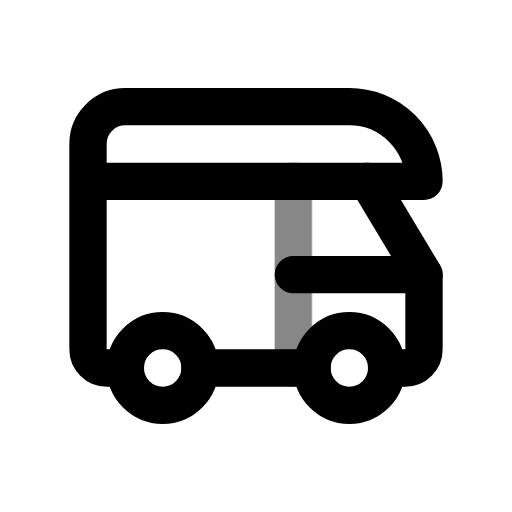
t = 0.00 s
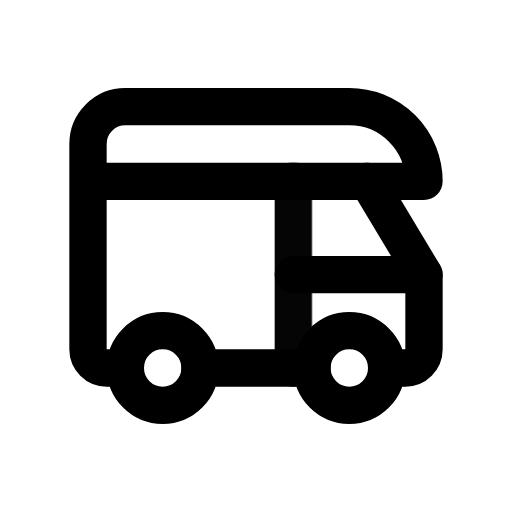
t = 0.50 s
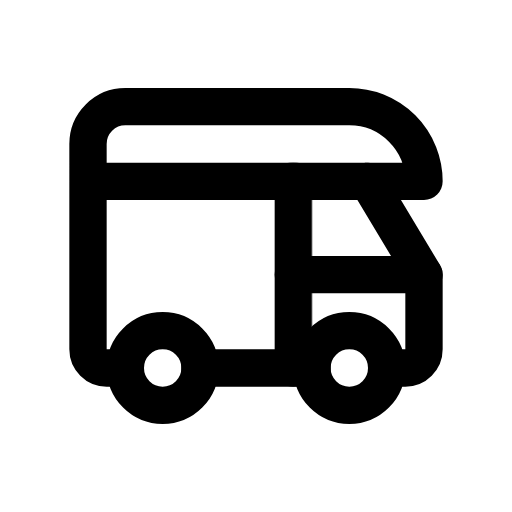
t = 1.08 s
t = 1.56 s: frame unchanged from t = 1.08 s, image omitted
t = 1.96 s: frame unchanged from t = 1.08 s, image omitted
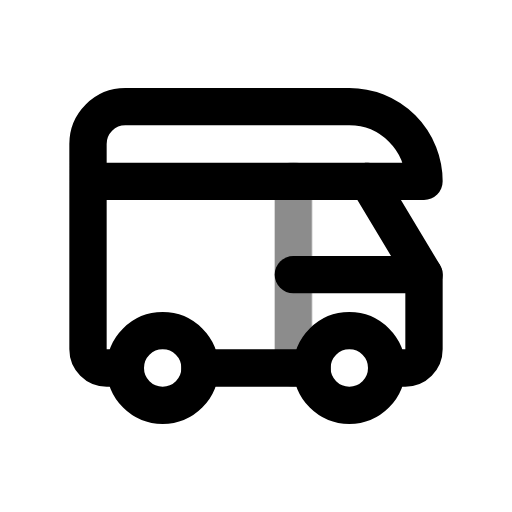
t = 2.75 s

The animated SVG that drew these frames (rendered in a browser with its animation timeline set to each time). Animation: 1 CSS @keyframes rule; one cycle of 3.15 s, repeats indefinitely.

<svg xmlns="http://www.w3.org/2000/svg" width="24" height="24" fill="none" stroke="currentColor" stroke-linecap="round" stroke-linejoin="round" stroke-width="2" viewBox="0 0 24 24">
    <!-- Generated by scripts/icon-expansion/generate.mjs -->
    <!-- Adapted from Tabler Icons 3.34.1.
MIT License

Copyright (c) 2020-2024 Paweł Kuna

Permission is hereby granted, free of charge, to any person obtaining a copy
of this software and associated documentation files (the "Software"), to deal
in the Software without restriction, including without limitation the rights
to use, copy, modify, merge, publish, distribute, sublicense, and/or sell
copies of the Software, and to permit persons to whom the Software is
furnished to do so, subject to the following conditions:

The above copyright notice and this permission notice shall be included in all
copies or substantial portions of the Software.

THE SOFTWARE IS PROVIDED "AS IS", WITHOUT WARRANTY OF ANY KIND, EXPRESS OR
IMPLIED, INCLUDING BUT NOT LIMITED TO THE WARRANTIES OF MERCHANTABILITY,
FITNESS FOR A PARTICULAR PURPOSE AND NONINFRINGEMENT. IN NO EVENT SHALL THE
AUTHORS OR COPYRIGHT HOLDERS BE LIABLE FOR ANY CLAIM, DAMAGES OR OTHER
LIABILITY, WHETHER IN AN ACTION OF CONTRACT, TORT OR OTHERWISE, ARISING FROM,
OUT OF OR IN CONNECTION WITH THE SOFTWARE OR THE USE OR OTHER DEALINGS IN THE
SOFTWARE. -->
    <style>
        @media (prefers-reduced-motion: no-preference) {
            @keyframes ira-exp-pulse { 0%, 100% { opacity: 1; } 22% { opacity: .45; } 40% { opacity: 1; } }
            [data-ira-motion="camper"] { transform-box: fill-box; transform-origin: center; animation: ira-exp-pulse 2.65s ease-in-out -0.5s infinite; }
        }
    </style>
    <g transform="translate(1.5 1.5) scale(.875)"><path d="M5 18a2 2 0 1 0 4 0a2 2 0 0 0 -4 0"/><path d="M15 18a2 2 0 1 0 4 0a2 2 0 0 0 -4 0"/><path d="M5 18h-1a1 1 0 0 1 -1 -1v-11a2 2 0 0 1 2 -2h12a4 4 0 0 1 4 4h-18"/><path d="M9 18h6"/><path d="M19 18h1a1 1 0 0 0 1 -1v-4l-3 -5"/><path d="M21 13h-7"/></g>
    <g data-ira-motion="camper"><g transform="translate(1.5 1.5) scale(.875)"><path d="M14 8v10"/></g></g>
</svg>
